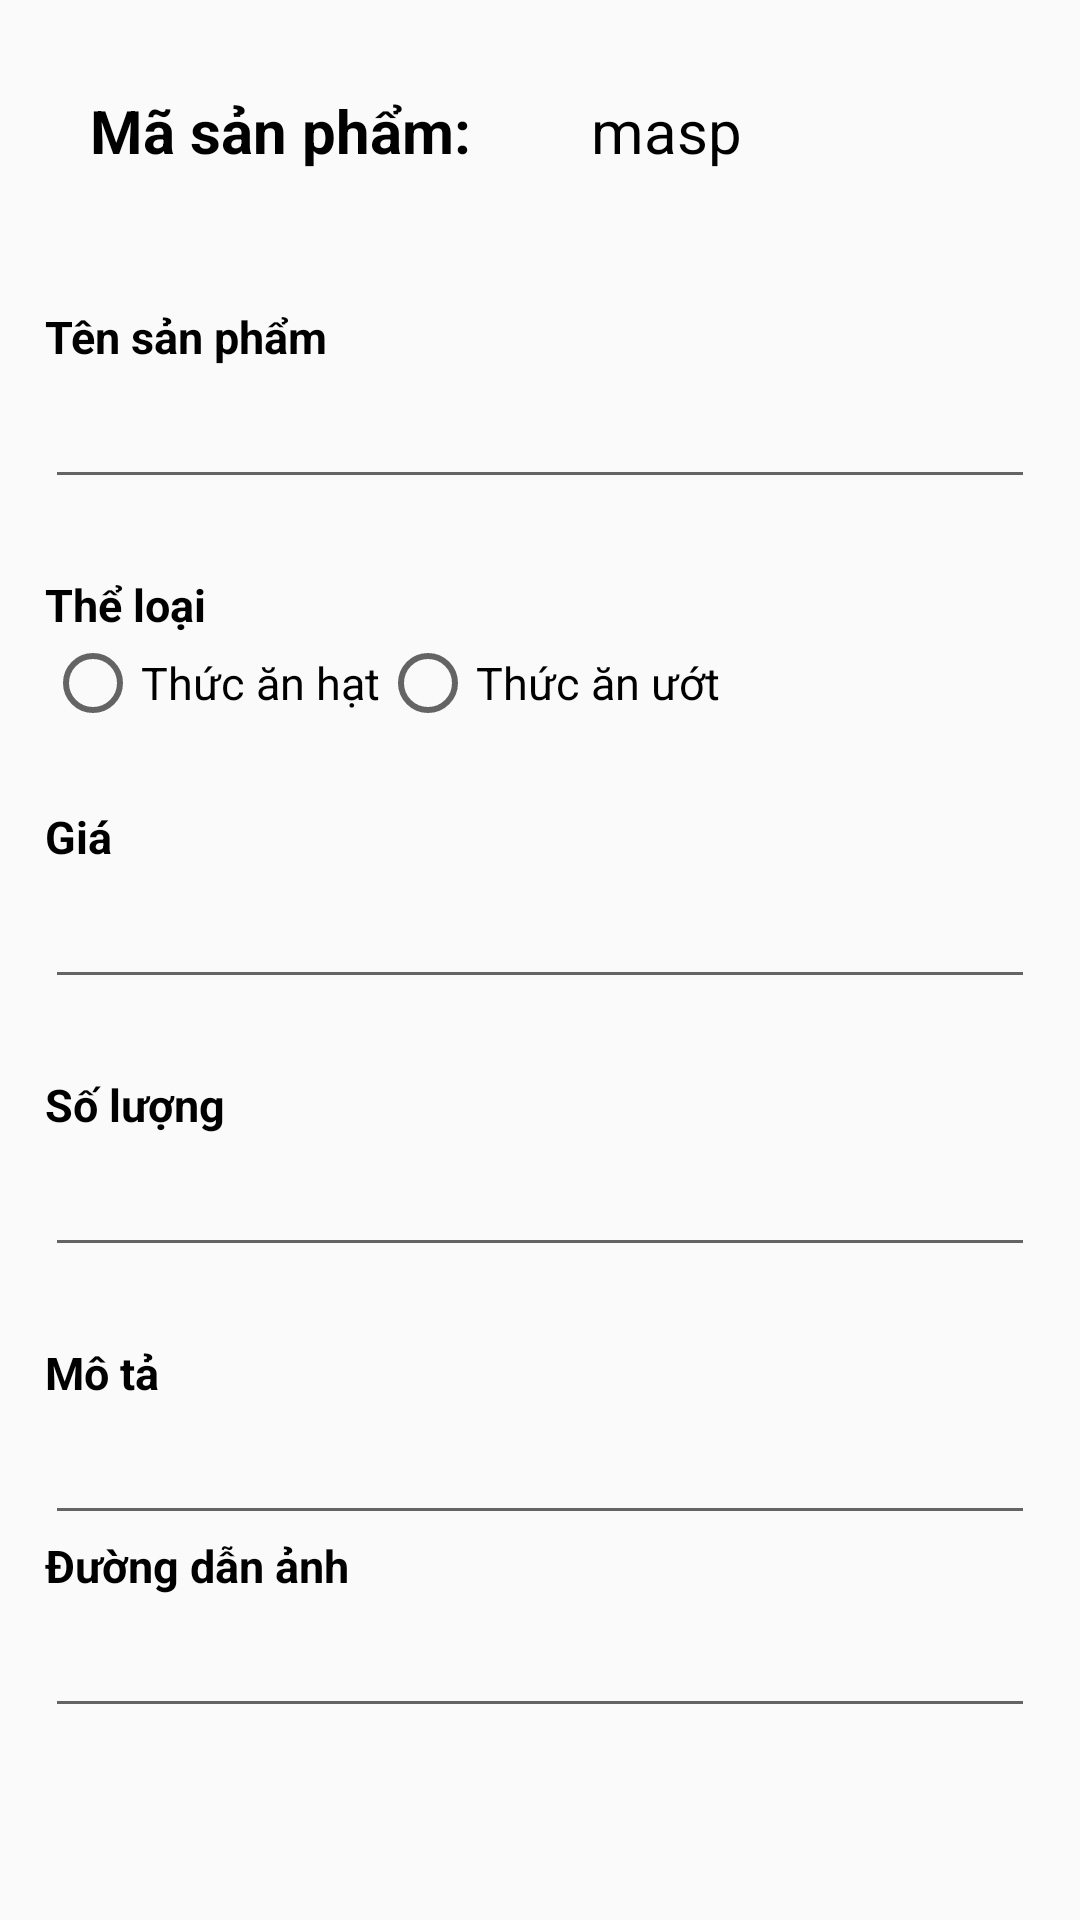

Here is an Android app screen rendered from its layout file. Give the layout XML and the strings, colors and styles it references.
<!-- AndroidManifest.xml: application theme Theme.CatFood -->
<!-- res/layout/h_ad_quanlyspsua.xml -->
<?xml version="1.0" encoding="utf-8"?>
<LinearLayout xmlns:android="http://schemas.android.com/apk/res/android"
    android:layout_width="match_parent"
    android:layout_height="match_parent"
    android:orientation="vertical">
    <LinearLayout
        android:layout_width="match_parent"
        android:layout_height="wrap_content"
        android:orientation="horizontal"
        android:padding="15dp">

        <TextView
            android:layout_width="wrap_content"
            android:layout_height="wrap_content"
            android:padding="15dp"
            android:text="Mã sản phẩm: "
            android:textAlignment="center"
            android:textColor="@color/black"
            android:textSize="20dp"
            android:textStyle="bold" />
        <TextView
            android:id="@+id/textView_suasp_MaSP"
            android:layout_width="wrap_content"
            android:layout_height="wrap_content"
            android:text=" masp "
            android:textAlignment="center"
            android:textColor="@color/black"
            android:padding="15dp"
            android:textSize="20dp"/>
    </LinearLayout>
    <LinearLayout
        android:layout_width="match_parent"
        android:layout_height="wrap_content"
        android:orientation="vertical"
        android:padding="15dp">

        <TextView
            android:layout_width="match_parent"
            android:layout_height="wrap_content"
            android:text="Tên sản phẩm"
            android:textColor="@color/black"
            android:textSize="15sp"
            android:textStyle="bold" />

        <EditText
            android:id="@+id/editText_suasp_TenSP"
            android:layout_width="match_parent"
            android:layout_height="wrap_content"
            android:textColor="@color/black"
            android:textSize="20sp"
            android:layout_marginBottom="25dp"
            android:ems="13"/>

        <TextView
            android:layout_width="match_parent"
            android:layout_height="wrap_content"
            android:text="Thể loại"
            android:textColor="@color/black"
            android:textSize="15sp"
            android:textStyle="bold" />

        
        
        
        
        
        
        
        
        <RadioGroup
            android:orientation="horizontal"
            android:layout_width="match_parent"
            android:layout_height="wrap_content">
            <RadioButton
                android:id="@+id/radioButton_quanlyspsua_ThucAnHat"
                android:layout_width="wrap_content"
                android:layout_height="wrap_content"
                android:text="Thức ăn hạt"
                android:textSize="15sp"
                android:layout_marginBottom="25dp"
                />
            <RadioButton
                android:id="@+id/radioButton_quanlyspsua_ThucAnUot"
                android:layout_width="wrap_content"
                android:layout_height="wrap_content"
                android:text="Thức ăn ướt"
                android:textSize="15sp"
                android:layout_marginBottom="25dp"
                />
        </RadioGroup>

        <TextView
            android:layout_width="match_parent"
            android:layout_height="wrap_content"
            android:text="Giá"
            android:textColor="@color/black"
            android:textSize="15sp"
            android:textStyle="bold" />

        <EditText
            android:id="@+id/editText_suasp_Gia"
            android:layout_width="match_parent"
            android:layout_height="wrap_content"
            android:textColor="@color/black"
            android:textSize="20sp"
            android:layout_marginBottom="25dp"
            android:ems="13"/>

        <TextView
            android:layout_width="match_parent"
            android:layout_height="wrap_content"
            android:text="Số lượng"
            android:textColor="@color/black"
            android:textSize="15sp"
            android:textStyle="bold" />

        <EditText
            android:id="@+id/editText_suasp_SoLuong"
            android:layout_width="match_parent"
            android:layout_height="wrap_content"
            android:textColor="@color/black"
            android:textSize="20sp"
            android:layout_marginBottom="25dp"
            android:ems="13"
            />

        <TextView

            android:layout_width="match_parent"
            android:layout_height="wrap_content"
            android:text="Mô tả"
            android:textColor="@color/black"
            android:textSize="15sp"
            android:textStyle="bold" />

        <EditText
            android:id="@+id/editText_suasp_MoTa"
            android:layout_width="match_parent"
            android:layout_height="wrap_content"
            android:textColor="@color/black"
            android:textSize="20sp"
            android:inputType="textMultiLine"
            android:ems="13"/>

        <TextView

            android:layout_width="match_parent"
            android:layout_height="wrap_content"
            android:text="Đường dẫn ảnh"
            android:textColor="@color/black"
            android:textSize="15sp"
            android:textStyle="bold" />

        <EditText
            android:id="@+id/editText_suasp_LinkAnh"
            android:layout_width="match_parent"
            android:layout_height="wrap_content"
            android:textColor="@color/black"
            android:textSize="20sp"
            android:layout_marginBottom="25dp"
            android:ems="13"/>

        <LinearLayout
            android:layout_width="match_parent"
            android:layout_height="wrap_content"
            android:padding="10dp"
            android:orientation="horizontal">

            <Button
                android:id="@+id/Button_suasp_CapNhat"
                android:layout_width="wrap_content"
                android:layout_height="wrap_content"
                android:layout_weight="1"
                android:text="cập nhật" />

            <Button
                android:id="@+id/Button_suasp_QuayLai"
                android:layout_width="wrap_content"
                android:layout_height="wrap_content"
                android:layout_weight="1"
                android:text="Quay lại" />
        </LinearLayout>
    </LinearLayout>
</LinearLayout>
<!-- resources referenced by this layout -->
<resources>
  <style name="Theme.CatFood" parent="Base.Theme.CatFood" />
  <style name="Base.Theme.CatFood" parent="Theme.AppCompat.DayNight.NoActionBar">
          
          
      </style>
  <!-- not gathered from this repository: default colours our renderer supplied (Android Studio template values) -->
  <color name="black">#FF000000</color>
</resources>
